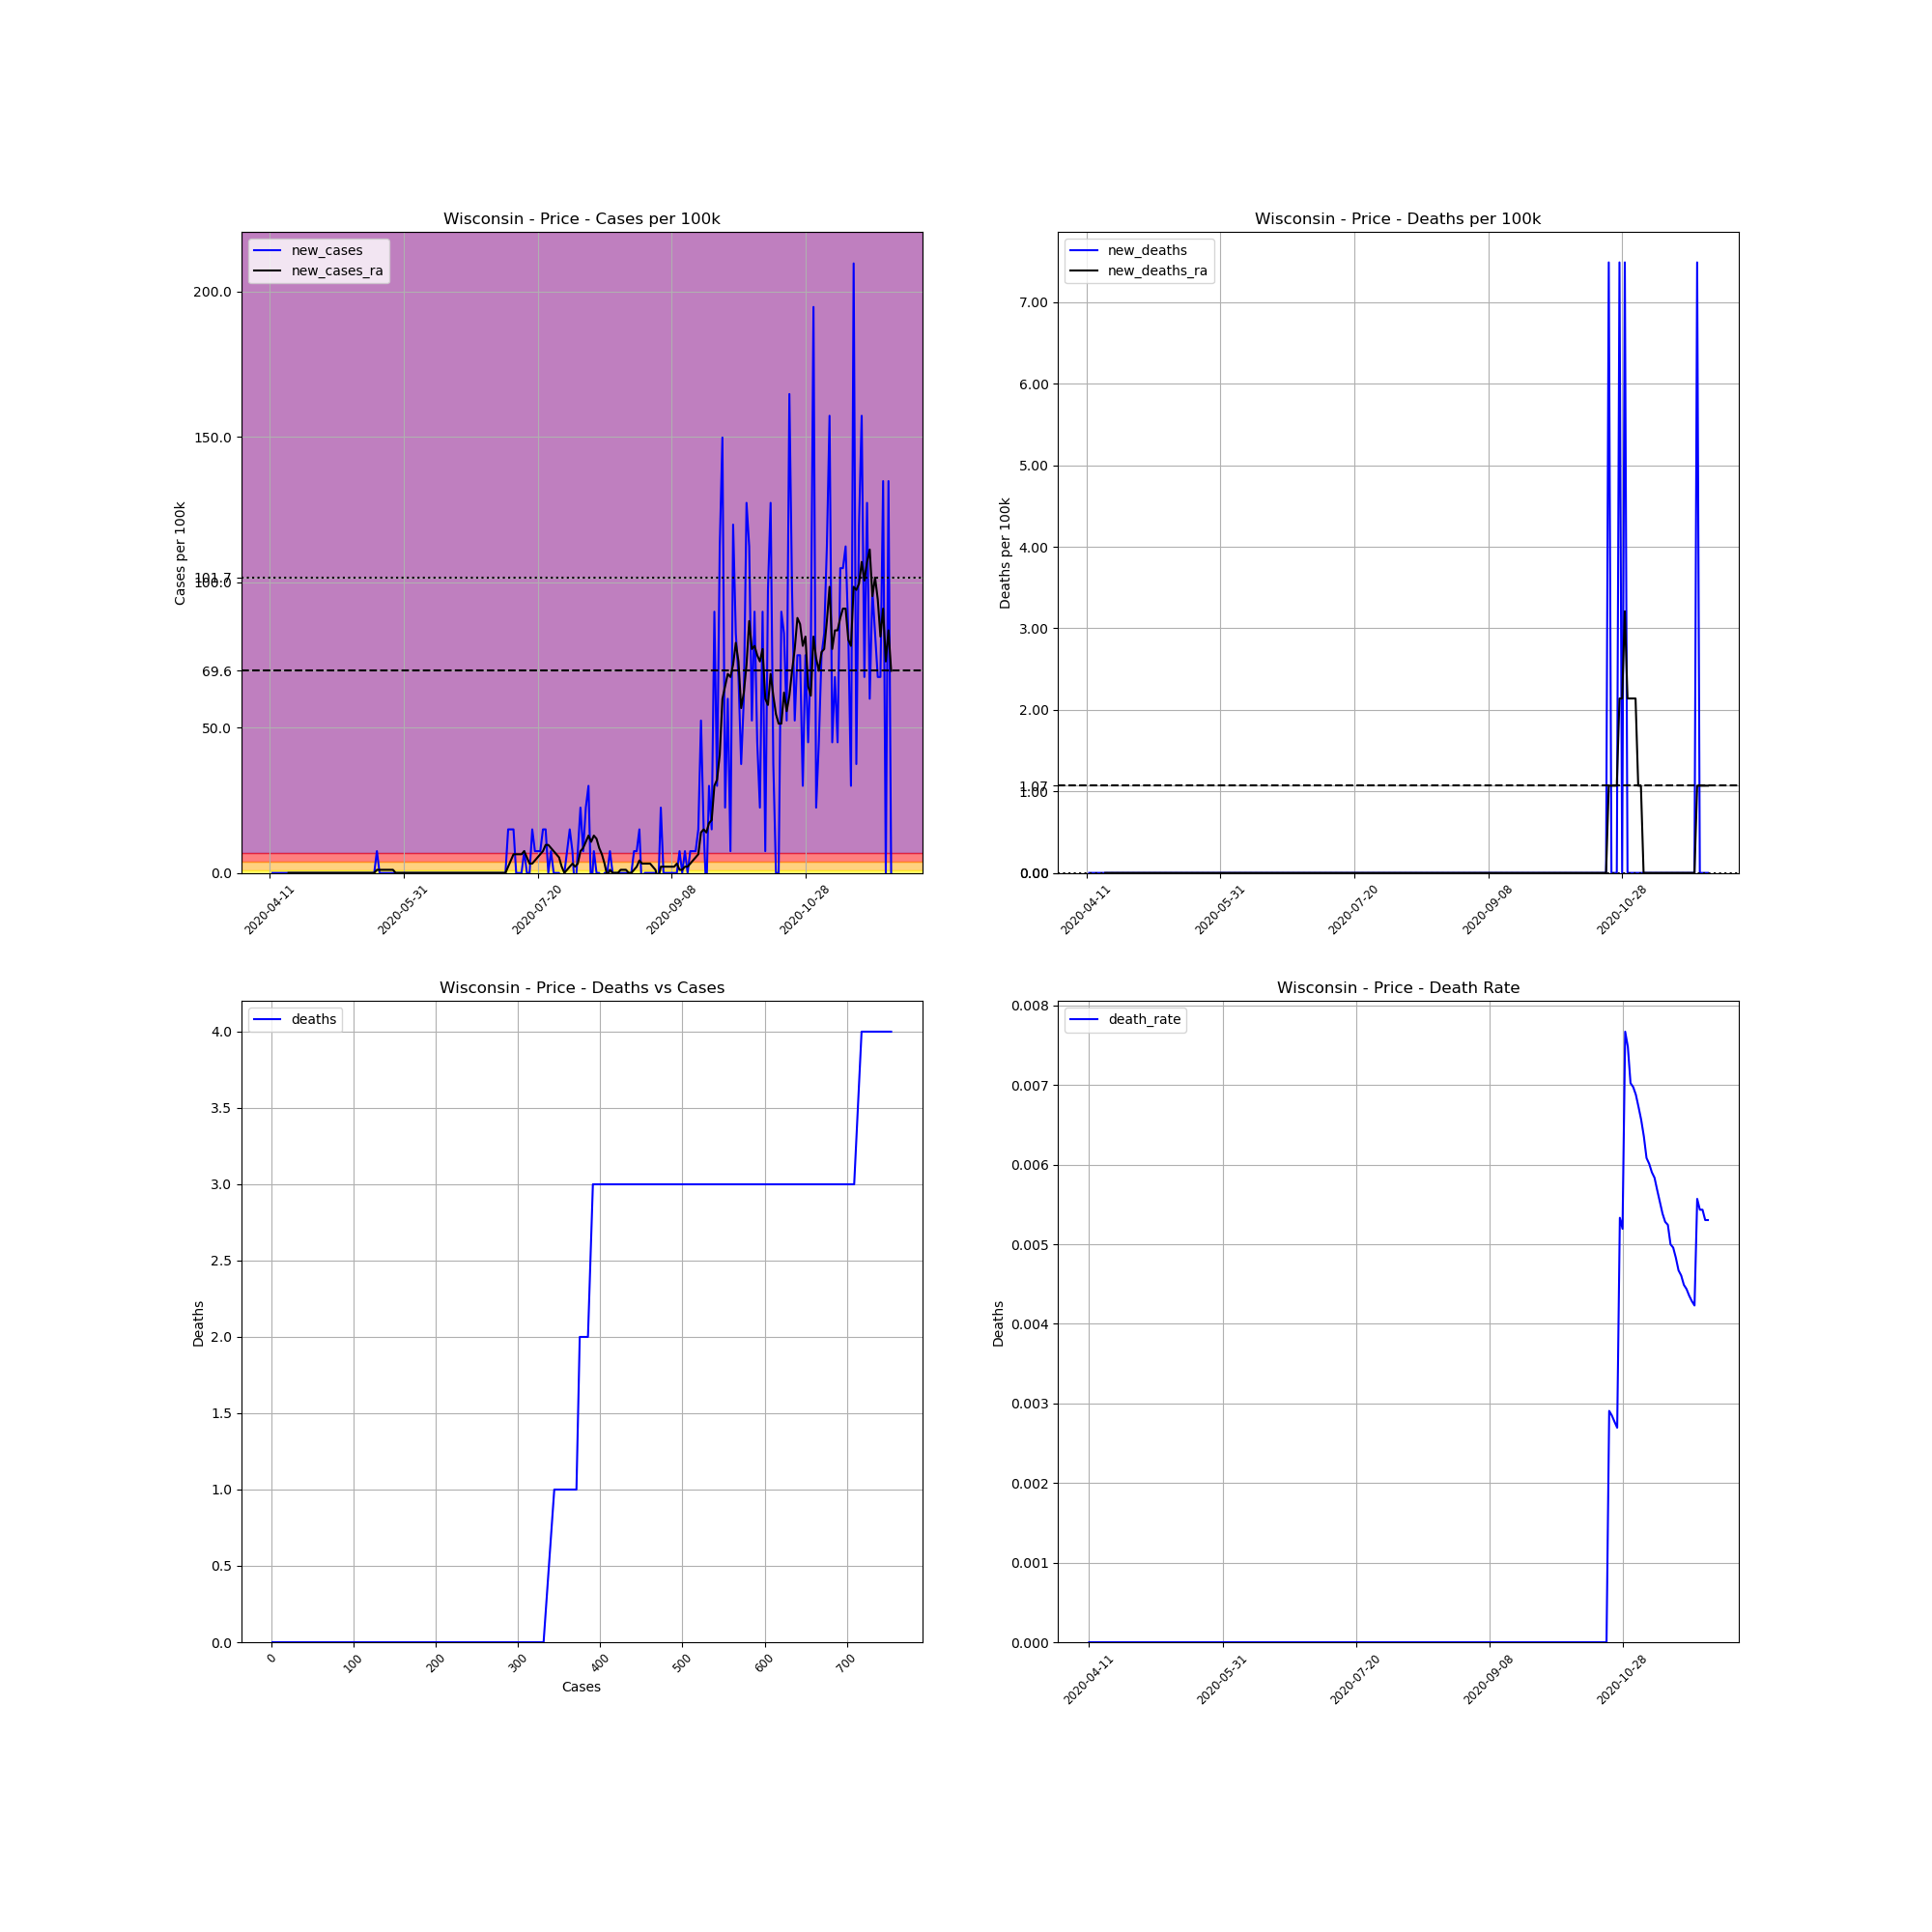

The data file committed next to this chart (first rows):
, date, county, state, fips, cases, deaths, COUNTY, STNAME, CTYNAME, POPESTIMATE2019, cases_per_100k, deaths_per_100k, death_rate, new_cases, new_deaths, new_cases_ra, new_deaths_ra
659560, 2020-04-11, Price, Wisconsin, 55099, 1, 0.0, 99, Wisconsin, Price, 13351, 7.49, 0.0, 0.0, , , , 
659561, 2020-04-12, Price, Wisconsin, 55099, 1, 0.0, 99, Wisconsin, Price, 13351, 7.49, 0.0, 0.0, 0.0, 0.0, , 
659562, 2020-04-13, Price, Wisconsin, 55099, 1, 0.0, 99, Wisconsin, Price, 13351, 7.49, 0.0, 0.0, 0.0, 0.0, , 
659563, 2020-04-14, Price, Wisconsin, 55099, 1, 0.0, 99, Wisconsin, Price, 13351, 7.49, 0.0, 0.0, 0.0, 0.0, , 
659564, 2020-04-15, Price, Wisconsin, 55099, 1, 0.0, 99, Wisconsin, Price, 13351, 7.49, 0.0, 0.0, 0.0, 0.0, , 
659565, 2020-04-16, Price, Wisconsin, 55099, 1, 0.0, 99, Wisconsin, Price, 13351, 7.49, 0.0, 0.0, 0.0, 0.0, , 
659566, 2020-04-17, Price, Wisconsin, 55099, 1, 0.0, 99, Wisconsin, Price, 13351, 7.49, 0.0, 0.0, 0.0, 0.0, , 
659567, 2020-04-18, Price, Wisconsin, 55099, 1, 0.0, 99, Wisconsin, Price, 13351, 7.49, 0.0, 0.0, 0.0, 0.0, 0.0, 0.0
659568, 2020-04-19, Price, Wisconsin, 55099, 1, 0.0, 99, Wisconsin, Price, 13351, 7.49, 0.0, 0.0, 0.0, 0.0, 0.0, 0.0
659569, 2020-04-20, Price, Wisconsin, 55099, 1, 0.0, 99, Wisconsin, Price, 13351, 7.49, 0.0, 0.0, 0.0, 0.0, 0.0, 0.0
659570, 2020-04-21, Price, Wisconsin, 55099, 1, 0.0, 99, Wisconsin, Price, 13351, 7.49, 0.0, 0.0, 0.0, 0.0, 0.0, 0.0
659571, 2020-04-22, Price, Wisconsin, 55099, 1, 0.0, 99, Wisconsin, Price, 13351, 7.49, 0.0, 0.0, 0.0, 0.0, 0.0, 0.0
659572, 2020-04-23, Price, Wisconsin, 55099, 1, 0.0, 99, Wisconsin, Price, 13351, 7.49, 0.0, 0.0, 0.0, 0.0, 0.0, 0.0
659573, 2020-04-24, Price, Wisconsin, 55099, 1, 0.0, 99, Wisconsin, Price, 13351, 7.49, 0.0, 0.0, 0.0, 0.0, 0.0, 0.0
659574, 2020-04-25, Price, Wisconsin, 55099, 1, 0.0, 99, Wisconsin, Price, 13351, 7.49, 0.0, 0.0, 0.0, 0.0, 0.0, 0.0
659575, 2020-04-26, Price, Wisconsin, 55099, 1, 0.0, 99, Wisconsin, Price, 13351, 7.49, 0.0, 0.0, 0.0, 0.0, 0.0, 0.0
659576, 2020-04-27, Price, Wisconsin, 55099, 1, 0.0, 99, Wisconsin, Price, 13351, 7.49, 0.0, 0.0, 0.0, 0.0, 0.0, 0.0
659577, 2020-04-28, Price, Wisconsin, 55099, 1, 0.0, 99, Wisconsin, Price, 13351, 7.49, 0.0, 0.0, 0.0, 0.0, 0.0, 0.0
659578, 2020-04-29, Price, Wisconsin, 55099, 1, 0.0, 99, Wisconsin, Price, 13351, 7.49, 0.0, 0.0, 0.0, 0.0, 0.0, 0.0
659579, 2020-04-30, Price, Wisconsin, 55099, 1, 0.0, 99, Wisconsin, Price, 13351, 7.49, 0.0, 0.0, 0.0, 0.0, 0.0, 0.0
659580, 2020-05-01, Price, Wisconsin, 55099, 1, 0.0, 99, Wisconsin, Price, 13351, 7.49, 0.0, 0.0, 0.0, 0.0, 0.0, 0.0
659581, 2020-05-02, Price, Wisconsin, 55099, 1, 0.0, 99, Wisconsin, Price, 13351, 7.49, 0.0, 0.0, 0.0, 0.0, 0.0, 0.0
659582, 2020-05-03, Price, Wisconsin, 55099, 1, 0.0, 99, Wisconsin, Price, 13351, 7.49, 0.0, 0.0, 0.0, 0.0, 0.0, 0.0
659583, 2020-05-04, Price, Wisconsin, 55099, 1, 0.0, 99, Wisconsin, Price, 13351, 7.49, 0.0, 0.0, 0.0, 0.0, 0.0, 0.0
659584, 2020-05-05, Price, Wisconsin, 55099, 1, 0.0, 99, Wisconsin, Price, 13351, 7.49, 0.0, 0.0, 0.0, 0.0, 0.0, 0.0
659585, 2020-05-06, Price, Wisconsin, 55099, 1, 0.0, 99, Wisconsin, Price, 13351, 7.49, 0.0, 0.0, 0.0, 0.0, 0.0, 0.0
659586, 2020-05-07, Price, Wisconsin, 55099, 1, 0.0, 99, Wisconsin, Price, 13351, 7.49, 0.0, 0.0, 0.0, 0.0, 0.0, 0.0
659587, 2020-05-08, Price, Wisconsin, 55099, 1, 0.0, 99, Wisconsin, Price, 13351, 7.49, 0.0, 0.0, 0.0, 0.0, 0.0, 0.0
659588, 2020-05-09, Price, Wisconsin, 55099, 1, 0.0, 99, Wisconsin, Price, 13351, 7.49, 0.0, 0.0, 0.0, 0.0, 0.0, 0.0
659589, 2020-05-10, Price, Wisconsin, 55099, 1, 0.0, 99, Wisconsin, Price, 13351, 7.49, 0.0, 0.0, 0.0, 0.0, 0.0, 0.0
659590, 2020-05-11, Price, Wisconsin, 55099, 1, 0.0, 99, Wisconsin, Price, 13351, 7.49, 0.0, 0.0, 0.0, 0.0, 0.0, 0.0
659591, 2020-05-12, Price, Wisconsin, 55099, 1, 0.0, 99, Wisconsin, Price, 13351, 7.49, 0.0, 0.0, 0.0, 0.0, 0.0, 0.0
659592, 2020-05-13, Price, Wisconsin, 55099, 1, 0.0, 99, Wisconsin, Price, 13351, 7.49, 0.0, 0.0, 0.0, 0.0, 0.0, 0.0
659593, 2020-05-14, Price, Wisconsin, 55099, 1, 0.0, 99, Wisconsin, Price, 13351, 7.49, 0.0, 0.0, 0.0, 0.0, 0.0, 0.0
659594, 2020-05-15, Price, Wisconsin, 55099, 1, 0.0, 99, Wisconsin, Price, 13351, 7.49, 0.0, 0.0, 0.0, 0.0, 0.0, 0.0
659595, 2020-05-16, Price, Wisconsin, 55099, 1, 0.0, 99, Wisconsin, Price, 13351, 7.49, 0.0, 0.0, 0.0, 0.0, 0.0, 0.0
659596, 2020-05-17, Price, Wisconsin, 55099, 1, 0.0, 99, Wisconsin, Price, 13351, 7.49, 0.0, 0.0, 0.0, 0.0, 0.0, 0.0
659597, 2020-05-18, Price, Wisconsin, 55099, 1, 0.0, 99, Wisconsin, Price, 13351, 7.49, 0.0, 0.0, 0.0, 0.0, 0.0, 0.0
659598, 2020-05-19, Price, Wisconsin, 55099, 1, 0.0, 99, Wisconsin, Price, 13351, 7.49, 0.0, 0.0, 0.0, 0.0, 0.0, 0.0
659599, 2020-05-20, Price, Wisconsin, 55099, 1, 0.0, 99, Wisconsin, Price, 13351, 7.49, 0.0, 0.0, 0.0, 0.0, 0.0, 0.0
659600, 2020-05-21, Price, Wisconsin, 55099, 2, 0.0, 99, Wisconsin, Price, 13351, 14.98, 0.0, 0.0, 7.49, 0.0, 1.07, 0.0
659601, 2020-05-22, Price, Wisconsin, 55099, 2, 0.0, 99, Wisconsin, Price, 13351, 14.98, 0.0, 0.0, 0.0, 0.0, 1.07, 0.0
659602, 2020-05-23, Price, Wisconsin, 55099, 2, 0.0, 99, Wisconsin, Price, 13351, 14.98, 0.0, 0.0, 0.0, 0.0, 1.07, 0.0
659603, 2020-05-24, Price, Wisconsin, 55099, 2, 0.0, 99, Wisconsin, Price, 13351, 14.98, 0.0, 0.0, 0.0, 0.0, 1.07, 0.0
659604, 2020-05-25, Price, Wisconsin, 55099, 2, 0.0, 99, Wisconsin, Price, 13351, 14.98, 0.0, 0.0, 0.0, 0.0, 1.07, 0.0
659605, 2020-05-26, Price, Wisconsin, 55099, 2, 0.0, 99, Wisconsin, Price, 13351, 14.98, 0.0, 0.0, 0.0, 0.0, 1.07, 0.0
659606, 2020-05-27, Price, Wisconsin, 55099, 2, 0.0, 99, Wisconsin, Price, 13351, 14.98, 0.0, 0.0, 0.0, 0.0, 1.07, 0.0
659607, 2020-05-28, Price, Wisconsin, 55099, 2, 0.0, 99, Wisconsin, Price, 13351, 14.98, 0.0, 0.0, 0.0, 0.0, 0.0, 0.0
659608, 2020-05-29, Price, Wisconsin, 55099, 2, 0.0, 99, Wisconsin, Price, 13351, 14.98, 0.0, 0.0, 0.0, 0.0, 0.0, 0.0
659609, 2020-05-30, Price, Wisconsin, 55099, 2, 0.0, 99, Wisconsin, Price, 13351, 14.98, 0.0, 0.0, 0.0, 0.0, 0.0, 0.0
659610, 2020-05-31, Price, Wisconsin, 55099, 2, 0.0, 99, Wisconsin, Price, 13351, 14.98, 0.0, 0.0, 0.0, 0.0, 0.0, 0.0
659611, 2020-06-01, Price, Wisconsin, 55099, 2, 0.0, 99, Wisconsin, Price, 13351, 14.98, 0.0, 0.0, 0.0, 0.0, 0.0, 0.0
659612, 2020-06-02, Price, Wisconsin, 55099, 2, 0.0, 99, Wisconsin, Price, 13351, 14.98, 0.0, 0.0, 0.0, 0.0, 0.0, 0.0
659613, 2020-06-03, Price, Wisconsin, 55099, 2, 0.0, 99, Wisconsin, Price, 13351, 14.98, 0.0, 0.0, 0.0, 0.0, 0.0, 0.0
659614, 2020-06-04, Price, Wisconsin, 55099, 2, 0.0, 99, Wisconsin, Price, 13351, 14.98, 0.0, 0.0, 0.0, 0.0, 0.0, 0.0
659615, 2020-06-05, Price, Wisconsin, 55099, 2, 0.0, 99, Wisconsin, Price, 13351, 14.98, 0.0, 0.0, 0.0, 0.0, 0.0, 0.0
659616, 2020-06-06, Price, Wisconsin, 55099, 2, 0.0, 99, Wisconsin, Price, 13351, 14.98, 0.0, 0.0, 0.0, 0.0, 0.0, 0.0
659617, 2020-06-07, Price, Wisconsin, 55099, 2, 0.0, 99, Wisconsin, Price, 13351, 14.98, 0.0, 0.0, 0.0, 0.0, 0.0, 0.0
659618, 2020-06-08, Price, Wisconsin, 55099, 2, 0.0, 99, Wisconsin, Price, 13351, 14.98, 0.0, 0.0, 0.0, 0.0, 0.0, 0.0
659619, 2020-06-09, Price, Wisconsin, 55099, 2, 0.0, 99, Wisconsin, Price, 13351, 14.98, 0.0, 0.0, 0.0, 0.0, 0.0, 0.0
... 173 more rows
